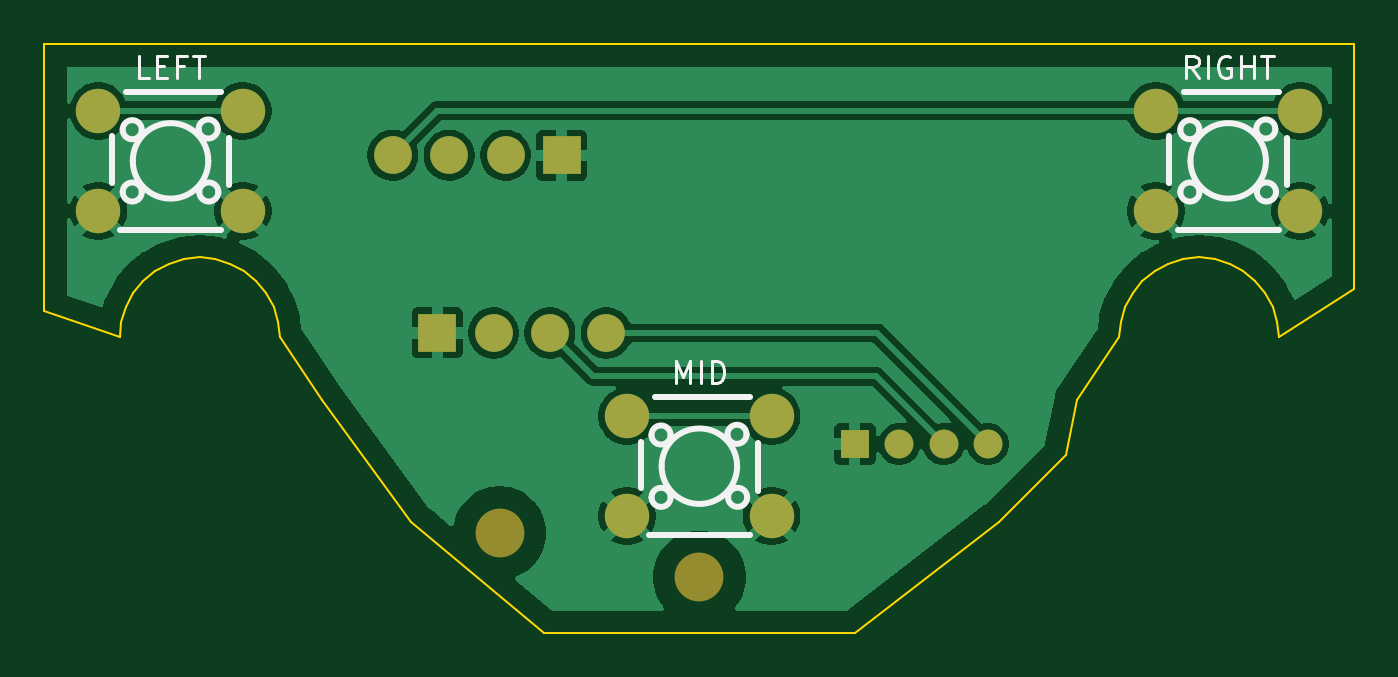
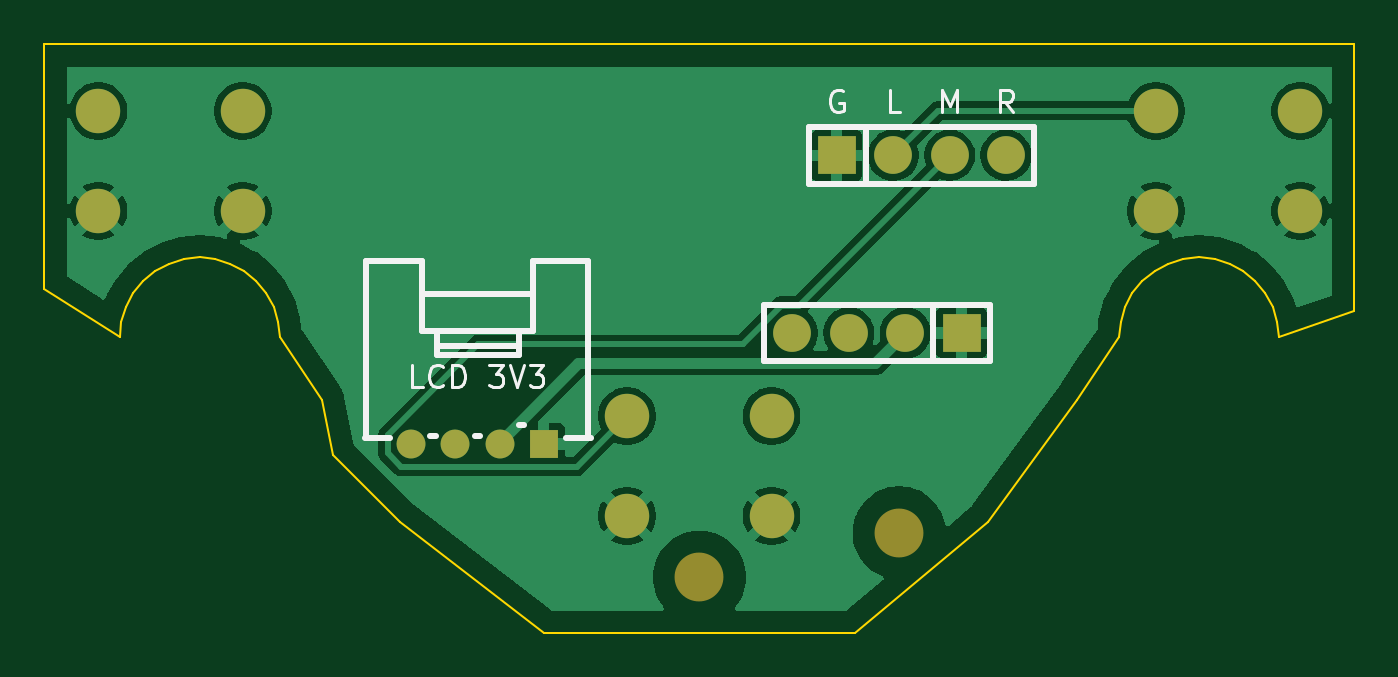
Circuit board: 9 layer files. Board 59.0 x 26.5 mm.
- bottom_copper: board-B_Cu.gbl (45100 bytes)
- bottom_mask: board-B_Mask.gbs (1457 bytes)
- paste: board-B_Paste.gbp (450 bytes)
- bottom_silk: board-B_Silkscreen.gbo (6705 bytes)
- outline: board-Edge_Cuts.gm1 (2708 bytes)
- top_copper: board-F_Cu.gtl (49037 bytes)
- top_mask: board-F_Mask.gts (1457 bytes)
- paste: board-F_Paste.gtp (450 bytes)
- top_silk: board-F_Silkscreen.gto (6434 bytes)

=== bottom_copper: board-B_Cu.gbl (45100 bytes, source omitted) ===
=== bottom_mask: board-B_Mask.gbs ===
%TF.GenerationSoftware,KiCad,Pcbnew,10.0.4*%
%TF.CreationDate,2026-11-09T20:31:32+00:00*%
%TF.ProjectId,board,626f6172-642e-46b6-9963-61645f706362,rev?*%
%TF.SameCoordinates,Original*%
%TF.FileFunction,Soldermask,Bot*%
%TF.FilePolarity,Negative*%
%FSLAX46Y46*%
G04 Gerber Fmt 4.6, Leading zero omitted, Abs format (unit mm)*
G04 Created by KiCad (PCBNEW 10.0.4) date 2026-11-09 20:31:32*
%MOMM*%
%LPD*%
G01*
G04 APERTURE LIST*
%ADD10C,2.200000*%
%ADD11C,1.999996*%
%ADD12R,1.699997X1.699997*%
%ADD13C,1.699997*%
%ADD14R,1.299997X1.299997*%
%ADD15C,1.299997*%
G04 APERTURE END LIST*
D10*
%TO.C,REF1*%
X100000000Y-111000000D03*
%TD*%
D11*
%TO.C,SW_MID*%
X96750070Y-103750068D03*
X103249930Y-103750068D03*
X96750070Y-108249932D03*
X103249930Y-108249932D03*
%TD*%
%TO.C,SW_LEFT*%
X72934371Y-90000068D03*
X79434231Y-90000068D03*
X72934371Y-94499932D03*
X79434231Y-94499932D03*
%TD*%
D10*
%TO.C,REF2*%
X91000000Y-109000000D03*
%TD*%
D11*
%TO.C,SW_RIGHT*%
X120565769Y-90000068D03*
X127065629Y-90000068D03*
X120565769Y-94499932D03*
X127065629Y-94499932D03*
%TD*%
D12*
%TO.C,J_LCD_MCU*%
X88190000Y-100000000D03*
D13*
X90730000Y-100000000D03*
X93270000Y-100000000D03*
X95810000Y-100000000D03*
%TD*%
D12*
%TO.C,J_KEYS*%
X93810000Y-92000000D03*
D13*
X91270000Y-92000000D03*
X88730000Y-92000000D03*
X86190000Y-92000000D03*
%TD*%
D14*
%TO.C,J_GROVE*%
X107000006Y-105000000D03*
D15*
X109000002Y-105000000D03*
X110999998Y-105000000D03*
X112999994Y-105000000D03*
%TD*%
M02*

=== paste: board-B_Paste.gbp ===
%TF.GenerationSoftware,KiCad,Pcbnew,10.0.4*%
%TF.CreationDate,2026-11-09T20:31:32+00:00*%
%TF.ProjectId,board,626f6172-642e-46b6-9963-61645f706362,rev?*%
%TF.SameCoordinates,Original*%
%TF.FileFunction,Paste,Bot*%
%TF.FilePolarity,Positive*%
%FSLAX46Y46*%
G04 Gerber Fmt 4.6, Leading zero omitted, Abs format (unit mm)*
G04 Created by KiCad (PCBNEW 10.0.4) date 2026-11-09 20:31:32*
%MOMM*%
%LPD*%
G01*
G04 APERTURE LIST*
G04 APERTURE END LIST*
M02*

=== bottom_silk: board-B_Silkscreen.gbo ===
%TF.GenerationSoftware,KiCad,Pcbnew,10.0.4*%
%TF.CreationDate,2026-11-09T20:31:32+00:00*%
%TF.ProjectId,board,626f6172-642e-46b6-9963-61645f706362,rev?*%
%TF.SameCoordinates,Original*%
%TF.FileFunction,Legend,Bot*%
%TF.FilePolarity,Positive*%
%FSLAX46Y46*%
G04 Gerber Fmt 4.6, Leading zero omitted, Abs format (unit mm)*
G04 Created by KiCad (PCBNEW 10.0.4) date 2026-11-09 20:31:32*
%MOMM*%
%LPD*%
G01*
G04 APERTURE LIST*
%ADD10C,0.150000*%
%ADD11C,0.254000*%
G04 APERTURE END LIST*
D10*
X85880476Y-90054819D02*
X86213809Y-89578628D01*
X86451904Y-90054819D02*
X86451904Y-89054819D01*
X86451904Y-89054819D02*
X86070952Y-89054819D01*
X86070952Y-89054819D02*
X85975714Y-89102438D01*
X85975714Y-89102438D02*
X85928095Y-89150057D01*
X85928095Y-89150057D02*
X85880476Y-89245295D01*
X85880476Y-89245295D02*
X85880476Y-89388152D01*
X85880476Y-89388152D02*
X85928095Y-89483390D01*
X85928095Y-89483390D02*
X85975714Y-89531009D01*
X85975714Y-89531009D02*
X86070952Y-89578628D01*
X86070952Y-89578628D02*
X86451904Y-89578628D01*
X89063332Y-90054819D02*
X89063332Y-89054819D01*
X89063332Y-89054819D02*
X88729999Y-89769104D01*
X88729999Y-89769104D02*
X88396666Y-89054819D01*
X88396666Y-89054819D02*
X88396666Y-90054819D01*
X90960476Y-90054819D02*
X91436666Y-90054819D01*
X91436666Y-90054819D02*
X91436666Y-89054819D01*
X93548095Y-89102438D02*
X93643333Y-89054819D01*
X93643333Y-89054819D02*
X93786190Y-89054819D01*
X93786190Y-89054819D02*
X93929047Y-89102438D01*
X93929047Y-89102438D02*
X94024285Y-89197676D01*
X94024285Y-89197676D02*
X94071904Y-89292914D01*
X94071904Y-89292914D02*
X94119523Y-89483390D01*
X94119523Y-89483390D02*
X94119523Y-89626247D01*
X94119523Y-89626247D02*
X94071904Y-89816723D01*
X94071904Y-89816723D02*
X94024285Y-89911961D01*
X94024285Y-89911961D02*
X93929047Y-90007200D01*
X93929047Y-90007200D02*
X93786190Y-90054819D01*
X93786190Y-90054819D02*
X93690952Y-90054819D01*
X93690952Y-90054819D02*
X93548095Y-90007200D01*
X93548095Y-90007200D02*
X93500476Y-89959580D01*
X93500476Y-89959580D02*
X93500476Y-89626247D01*
X93500476Y-89626247D02*
X93690952Y-89626247D01*
X112452381Y-102454819D02*
X112928571Y-102454819D01*
X112928571Y-102454819D02*
X112928571Y-101454819D01*
X111547619Y-102359580D02*
X111595238Y-102407200D01*
X111595238Y-102407200D02*
X111738095Y-102454819D01*
X111738095Y-102454819D02*
X111833333Y-102454819D01*
X111833333Y-102454819D02*
X111976190Y-102407200D01*
X111976190Y-102407200D02*
X112071428Y-102311961D01*
X112071428Y-102311961D02*
X112119047Y-102216723D01*
X112119047Y-102216723D02*
X112166666Y-102026247D01*
X112166666Y-102026247D02*
X112166666Y-101883390D01*
X112166666Y-101883390D02*
X112119047Y-101692914D01*
X112119047Y-101692914D02*
X112071428Y-101597676D01*
X112071428Y-101597676D02*
X111976190Y-101502438D01*
X111976190Y-101502438D02*
X111833333Y-101454819D01*
X111833333Y-101454819D02*
X111738095Y-101454819D01*
X111738095Y-101454819D02*
X111595238Y-101502438D01*
X111595238Y-101502438D02*
X111547619Y-101550057D01*
X111119047Y-102454819D02*
X111119047Y-101454819D01*
X111119047Y-101454819D02*
X110880952Y-101454819D01*
X110880952Y-101454819D02*
X110738095Y-101502438D01*
X110738095Y-101502438D02*
X110642857Y-101597676D01*
X110642857Y-101597676D02*
X110595238Y-101692914D01*
X110595238Y-101692914D02*
X110547619Y-101883390D01*
X110547619Y-101883390D02*
X110547619Y-102026247D01*
X110547619Y-102026247D02*
X110595238Y-102216723D01*
X110595238Y-102216723D02*
X110642857Y-102311961D01*
X110642857Y-102311961D02*
X110738095Y-102407200D01*
X110738095Y-102407200D02*
X110880952Y-102454819D01*
X110880952Y-102454819D02*
X111119047Y-102454819D01*
X109452380Y-101454819D02*
X108833333Y-101454819D01*
X108833333Y-101454819D02*
X109166666Y-101835771D01*
X109166666Y-101835771D02*
X109023809Y-101835771D01*
X109023809Y-101835771D02*
X108928571Y-101883390D01*
X108928571Y-101883390D02*
X108880952Y-101931009D01*
X108880952Y-101931009D02*
X108833333Y-102026247D01*
X108833333Y-102026247D02*
X108833333Y-102264342D01*
X108833333Y-102264342D02*
X108880952Y-102359580D01*
X108880952Y-102359580D02*
X108928571Y-102407200D01*
X108928571Y-102407200D02*
X109023809Y-102454819D01*
X109023809Y-102454819D02*
X109309523Y-102454819D01*
X109309523Y-102454819D02*
X109404761Y-102407200D01*
X109404761Y-102407200D02*
X109452380Y-102359580D01*
X108547618Y-101454819D02*
X108214285Y-102454819D01*
X108214285Y-102454819D02*
X107880952Y-101454819D01*
X107642856Y-101454819D02*
X107023809Y-101454819D01*
X107023809Y-101454819D02*
X107357142Y-101835771D01*
X107357142Y-101835771D02*
X107214285Y-101835771D01*
X107214285Y-101835771D02*
X107119047Y-101883390D01*
X107119047Y-101883390D02*
X107071428Y-101931009D01*
X107071428Y-101931009D02*
X107023809Y-102026247D01*
X107023809Y-102026247D02*
X107023809Y-102264342D01*
X107023809Y-102264342D02*
X107071428Y-102359580D01*
X107071428Y-102359580D02*
X107119047Y-102407200D01*
X107119047Y-102407200D02*
X107214285Y-102454819D01*
X107214285Y-102454819D02*
X107499999Y-102454819D01*
X107499999Y-102454819D02*
X107595237Y-102407200D01*
X107595237Y-102407200D02*
X107642856Y-102359580D01*
%TO.C,J_LCD_MCU*%
D11*
X86920000Y-98730000D02*
X86920000Y-101270000D01*
X86920000Y-101270000D02*
X89483520Y-101270000D01*
X89483520Y-101270000D02*
X89483520Y-98730000D01*
X89483520Y-101270000D02*
X97080000Y-101270000D01*
X97080000Y-98730000D02*
X86920000Y-98730000D01*
X97080000Y-101270000D02*
X97080000Y-98730000D01*
%TO.C,J_KEYS*%
X84920000Y-90730000D02*
X84920000Y-93270000D01*
X84920000Y-93270000D02*
X95080000Y-93270000D01*
X92516480Y-90730000D02*
X84920000Y-90730000D01*
X92516480Y-90730000D02*
X92516480Y-93270000D01*
X95080000Y-90730000D02*
X92516480Y-90730000D01*
X95080000Y-93270000D02*
X95080000Y-90730000D01*
%TO.C,J_GROVE*%
X105000061Y-96748988D02*
X107500005Y-96748988D01*
X105000061Y-104749988D02*
X105000061Y-96748988D01*
X106019038Y-104744366D02*
X104900219Y-104744366D01*
X107500005Y-96748988D02*
X107500005Y-98249975D01*
X107500005Y-98249975D02*
X107500005Y-99900010D01*
X107500005Y-98249975D02*
X112500071Y-98249975D01*
X107500005Y-99900010D02*
X112500071Y-99900010D01*
X108118876Y-104149988D02*
X107881132Y-104149988D01*
X108141863Y-99900010D02*
X108141863Y-101000008D01*
X108141863Y-100565465D02*
X111837563Y-100565465D01*
X108141863Y-101000008D02*
X111550010Y-101000008D01*
X110118963Y-104649988D02*
X109881143Y-104649988D01*
X111550010Y-101000008D02*
X111837563Y-101000008D01*
X111837563Y-101000008D02*
X111837563Y-99900010D01*
X112118944Y-104649988D02*
X111881124Y-104649988D01*
X112500071Y-96749978D02*
X115000015Y-96749978D01*
X112500071Y-98249975D02*
X112500071Y-96749978D01*
X112500071Y-99900010D02*
X112500071Y-98249975D01*
X115000015Y-104749988D02*
X115000015Y-96750055D01*
X115049936Y-104747177D02*
X113931117Y-104747177D01*
%TD*%
M02*

=== outline: board-Edge_Cuts.gm1 ===
%TF.GenerationSoftware,KiCad,Pcbnew,10.0.4*%
%TF.CreationDate,2026-11-09T20:31:32+00:00*%
%TF.ProjectId,board,626f6172-642e-46b6-9963-61645f706362,rev?*%
%TF.SameCoordinates,Original*%
%TF.FileFunction,Profile,NP*%
%FSLAX46Y46*%
G04 Gerber Fmt 4.6, Leading zero omitted, Abs format (unit mm)*
G04 Created by KiCad (PCBNEW 10.0.4) date 2026-11-09 20:31:32*
%MOMM*%
%LPD*%
G01*
G04 APERTURE LIST*
%TA.AperFunction,Profile*%
%ADD10C,0.100000*%
%TD*%
G04 APERTURE END LIST*
D10*
X70500000Y-87000000D02*
X129500000Y-87000000D01*
X70500000Y-99000000D02*
X70500000Y-87000000D01*
X73900000Y-100200000D02*
X70500000Y-99000000D01*
X73969173Y-99497675D02*
X73900000Y-100200000D01*
X74174034Y-98822340D02*
X73969173Y-99497675D01*
X74506709Y-98199947D02*
X74174034Y-98822340D01*
X74954416Y-97654416D02*
X74506709Y-98199947D01*
X75499947Y-97206709D02*
X74954416Y-97654416D01*
X76122340Y-96874034D02*
X75499947Y-97206709D01*
X76797675Y-96669173D02*
X76122340Y-96874034D01*
X77500000Y-96600000D02*
X76797675Y-96669173D01*
X78202325Y-96669173D02*
X77500000Y-96600000D01*
X78877660Y-96874034D02*
X78202325Y-96669173D01*
X79500053Y-97206709D02*
X78877660Y-96874034D01*
X80045584Y-97654416D02*
X79500053Y-97206709D01*
X80493291Y-98199947D02*
X80045584Y-97654416D01*
X80825966Y-98822340D02*
X80493291Y-98199947D01*
X81030827Y-99497675D02*
X80825966Y-98822340D01*
X81100000Y-100200000D02*
X81030827Y-99497675D01*
X83000000Y-103000000D02*
X81100000Y-100200000D01*
X87000000Y-108500000D02*
X83000000Y-103000000D01*
X93000000Y-113500000D02*
X87000000Y-108500000D01*
X107000000Y-113500000D02*
X93000000Y-113500000D01*
X113500000Y-108500000D02*
X107000000Y-113500000D01*
X116500000Y-105500000D02*
X113500000Y-108500000D01*
X117000000Y-103000000D02*
X116500000Y-105500000D01*
X118900000Y-100200000D02*
X117000000Y-103000000D01*
X118969173Y-99497675D02*
X118900000Y-100200000D01*
X119174034Y-98822340D02*
X118969173Y-99497675D01*
X119506709Y-98199947D02*
X119174034Y-98822340D01*
X119954416Y-97654416D02*
X119506709Y-98199947D01*
X120499947Y-97206709D02*
X119954416Y-97654416D01*
X121122340Y-96874034D02*
X120499947Y-97206709D01*
X121797675Y-96669173D02*
X121122340Y-96874034D01*
X122500000Y-96600000D02*
X121797675Y-96669173D01*
X123202325Y-96669173D02*
X122500000Y-96600000D01*
X123877660Y-96874034D02*
X123202325Y-96669173D01*
X124500053Y-97206709D02*
X123877660Y-96874034D01*
X125045584Y-97654416D02*
X124500053Y-97206709D01*
X125493291Y-98199947D02*
X125045584Y-97654416D01*
X125825966Y-98822340D02*
X125493291Y-98199947D01*
X126030827Y-99497675D02*
X125825966Y-98822340D01*
X126100000Y-100200000D02*
X126030827Y-99497675D01*
X129500000Y-87000000D02*
X129500000Y-98000000D01*
X129500000Y-98000000D02*
X126100000Y-100200000D01*
M02*

=== top_copper: board-F_Cu.gtl (49037 bytes, source omitted) ===
=== top_mask: board-F_Mask.gts ===
%TF.GenerationSoftware,KiCad,Pcbnew,10.0.4*%
%TF.CreationDate,2026-11-09T20:31:32+00:00*%
%TF.ProjectId,board,626f6172-642e-46b6-9963-61645f706362,rev?*%
%TF.SameCoordinates,Original*%
%TF.FileFunction,Soldermask,Top*%
%TF.FilePolarity,Negative*%
%FSLAX46Y46*%
G04 Gerber Fmt 4.6, Leading zero omitted, Abs format (unit mm)*
G04 Created by KiCad (PCBNEW 10.0.4) date 2026-11-09 20:31:32*
%MOMM*%
%LPD*%
G01*
G04 APERTURE LIST*
%ADD10C,2.200000*%
%ADD11C,1.999996*%
%ADD12R,1.699997X1.699997*%
%ADD13C,1.699997*%
%ADD14R,1.299997X1.299997*%
%ADD15C,1.299997*%
G04 APERTURE END LIST*
D10*
%TO.C,REF1*%
X100000000Y-111000000D03*
%TD*%
D11*
%TO.C,SW_MID*%
X96750070Y-103750068D03*
X103249930Y-103750068D03*
X96750070Y-108249932D03*
X103249930Y-108249932D03*
%TD*%
%TO.C,SW_LEFT*%
X72934371Y-90000068D03*
X79434231Y-90000068D03*
X72934371Y-94499932D03*
X79434231Y-94499932D03*
%TD*%
D10*
%TO.C,REF2*%
X91000000Y-109000000D03*
%TD*%
D11*
%TO.C,SW_RIGHT*%
X120565769Y-90000068D03*
X127065629Y-90000068D03*
X120565769Y-94499932D03*
X127065629Y-94499932D03*
%TD*%
D12*
%TO.C,J_LCD_MCU*%
X88190000Y-100000000D03*
D13*
X90730000Y-100000000D03*
X93270000Y-100000000D03*
X95810000Y-100000000D03*
%TD*%
D12*
%TO.C,J_KEYS*%
X93810000Y-92000000D03*
D13*
X91270000Y-92000000D03*
X88730000Y-92000000D03*
X86190000Y-92000000D03*
%TD*%
D14*
%TO.C,J_GROVE*%
X107000006Y-105000000D03*
D15*
X109000002Y-105000000D03*
X110999998Y-105000000D03*
X112999994Y-105000000D03*
%TD*%
M02*

=== paste: board-F_Paste.gtp ===
%TF.GenerationSoftware,KiCad,Pcbnew,10.0.4*%
%TF.CreationDate,2026-11-09T20:31:32+00:00*%
%TF.ProjectId,board,626f6172-642e-46b6-9963-61645f706362,rev?*%
%TF.SameCoordinates,Original*%
%TF.FileFunction,Paste,Top*%
%TF.FilePolarity,Positive*%
%FSLAX46Y46*%
G04 Gerber Fmt 4.6, Leading zero omitted, Abs format (unit mm)*
G04 Created by KiCad (PCBNEW 10.0.4) date 2026-11-09 20:31:32*
%MOMM*%
%LPD*%
G01*
G04 APERTURE LIST*
G04 APERTURE END LIST*
M02*

=== top_silk: board-F_Silkscreen.gto ===
%TF.GenerationSoftware,KiCad,Pcbnew,10.0.4*%
%TF.CreationDate,2026-11-09T20:31:32+00:00*%
%TF.ProjectId,board,626f6172-642e-46b6-9963-61645f706362,rev?*%
%TF.SameCoordinates,Original*%
%TF.FileFunction,Legend,Top*%
%TF.FilePolarity,Positive*%
%FSLAX46Y46*%
G04 Gerber Fmt 4.6, Leading zero omitted, Abs format (unit mm)*
G04 Created by KiCad (PCBNEW 10.0.4) date 2026-11-09 20:31:32*
%MOMM*%
%LPD*%
G01*
G04 APERTURE LIST*
%ADD10C,0.150000*%
%ADD11C,0.254000*%
G04 APERTURE END LIST*
D10*
X75231919Y-88504819D02*
X74755729Y-88504819D01*
X74755729Y-88504819D02*
X74755729Y-87504819D01*
X75565253Y-87981009D02*
X75898586Y-87981009D01*
X76041443Y-88504819D02*
X75565253Y-88504819D01*
X75565253Y-88504819D02*
X75565253Y-87504819D01*
X75565253Y-87504819D02*
X76041443Y-87504819D01*
X76803348Y-87981009D02*
X76470015Y-87981009D01*
X76470015Y-88504819D02*
X76470015Y-87504819D01*
X76470015Y-87504819D02*
X76946205Y-87504819D01*
X77184301Y-87504819D02*
X77755729Y-87504819D01*
X77470015Y-88504819D02*
X77470015Y-87504819D01*
X98928572Y-102254819D02*
X98928572Y-101254819D01*
X98928572Y-101254819D02*
X99261905Y-101969104D01*
X99261905Y-101969104D02*
X99595238Y-101254819D01*
X99595238Y-101254819D02*
X99595238Y-102254819D01*
X100071429Y-102254819D02*
X100071429Y-101254819D01*
X100547619Y-102254819D02*
X100547619Y-101254819D01*
X100547619Y-101254819D02*
X100785714Y-101254819D01*
X100785714Y-101254819D02*
X100928571Y-101302438D01*
X100928571Y-101302438D02*
X101023809Y-101397676D01*
X101023809Y-101397676D02*
X101071428Y-101492914D01*
X101071428Y-101492914D02*
X101119047Y-101683390D01*
X101119047Y-101683390D02*
X101119047Y-101826247D01*
X101119047Y-101826247D02*
X101071428Y-102016723D01*
X101071428Y-102016723D02*
X101023809Y-102111961D01*
X101023809Y-102111961D02*
X100928571Y-102207200D01*
X100928571Y-102207200D02*
X100785714Y-102254819D01*
X100785714Y-102254819D02*
X100547619Y-102254819D01*
X122482365Y-88504819D02*
X122149032Y-88028628D01*
X121910937Y-88504819D02*
X121910937Y-87504819D01*
X121910937Y-87504819D02*
X122291889Y-87504819D01*
X122291889Y-87504819D02*
X122387127Y-87552438D01*
X122387127Y-87552438D02*
X122434746Y-87600057D01*
X122434746Y-87600057D02*
X122482365Y-87695295D01*
X122482365Y-87695295D02*
X122482365Y-87838152D01*
X122482365Y-87838152D02*
X122434746Y-87933390D01*
X122434746Y-87933390D02*
X122387127Y-87981009D01*
X122387127Y-87981009D02*
X122291889Y-88028628D01*
X122291889Y-88028628D02*
X121910937Y-88028628D01*
X122910937Y-88504819D02*
X122910937Y-87504819D01*
X123910936Y-87552438D02*
X123815698Y-87504819D01*
X123815698Y-87504819D02*
X123672841Y-87504819D01*
X123672841Y-87504819D02*
X123529984Y-87552438D01*
X123529984Y-87552438D02*
X123434746Y-87647676D01*
X123434746Y-87647676D02*
X123387127Y-87742914D01*
X123387127Y-87742914D02*
X123339508Y-87933390D01*
X123339508Y-87933390D02*
X123339508Y-88076247D01*
X123339508Y-88076247D02*
X123387127Y-88266723D01*
X123387127Y-88266723D02*
X123434746Y-88361961D01*
X123434746Y-88361961D02*
X123529984Y-88457200D01*
X123529984Y-88457200D02*
X123672841Y-88504819D01*
X123672841Y-88504819D02*
X123768079Y-88504819D01*
X123768079Y-88504819D02*
X123910936Y-88457200D01*
X123910936Y-88457200D02*
X123958555Y-88409580D01*
X123958555Y-88409580D02*
X123958555Y-88076247D01*
X123958555Y-88076247D02*
X123768079Y-88076247D01*
X124387127Y-88504819D02*
X124387127Y-87504819D01*
X124387127Y-87981009D02*
X124958555Y-87981009D01*
X124958555Y-88504819D02*
X124958555Y-87504819D01*
X125291889Y-87504819D02*
X125863317Y-87504819D01*
X125577603Y-88504819D02*
X125577603Y-87504819D01*
%TO.C,SW_MID*%
D11*
X97350006Y-104900002D02*
X97350006Y-106999998D01*
X97725684Y-109099994D02*
X102274316Y-109099994D01*
X98004571Y-102900110D02*
X102278883Y-102900110D01*
X102649994Y-104972011D02*
X102649994Y-107099998D01*
X98702934Y-104595422D02*
G75*
G02*
X97842890Y-104595422I-430022J0D01*
G01*
X97842890Y-104595422D02*
G75*
G02*
X98702934Y-104595422I430022J0D01*
G01*
X98704930Y-107402736D02*
G75*
G02*
X97844886Y-107402736I-430022J0D01*
G01*
X97844886Y-107402736D02*
G75*
G02*
X98704930Y-107402736I430022J0D01*
G01*
X101700022Y-106000000D02*
G75*
G02*
X98299978Y-106000000I-1700022J0D01*
G01*
X98299978Y-106000000D02*
G75*
G02*
X101700022Y-106000000I1700022J0D01*
G01*
X102124525Y-104563614D02*
G75*
G02*
X101264481Y-104563614I-430022J0D01*
G01*
X101264481Y-104563614D02*
G75*
G02*
X102124525Y-104563614I430022J0D01*
G01*
X102153103Y-107401173D02*
G75*
G02*
X101293059Y-107401173I-430022J0D01*
G01*
X101293059Y-107401173D02*
G75*
G02*
X102153103Y-107401173I430022J0D01*
G01*
%TO.C,SW_LEFT*%
X73534307Y-91150002D02*
X73534307Y-93249998D01*
X73909985Y-95349994D02*
X78458617Y-95349994D01*
X74188872Y-89150110D02*
X78463184Y-89150110D01*
X78834295Y-91222011D02*
X78834295Y-93349998D01*
X74887235Y-90845422D02*
G75*
G02*
X74027191Y-90845422I-430022J0D01*
G01*
X74027191Y-90845422D02*
G75*
G02*
X74887235Y-90845422I430022J0D01*
G01*
X74889231Y-93652736D02*
G75*
G02*
X74029187Y-93652736I-430022J0D01*
G01*
X74029187Y-93652736D02*
G75*
G02*
X74889231Y-93652736I430022J0D01*
G01*
X77884323Y-92250000D02*
G75*
G02*
X74484279Y-92250000I-1700022J0D01*
G01*
X74484279Y-92250000D02*
G75*
G02*
X77884323Y-92250000I1700022J0D01*
G01*
X78308826Y-90813614D02*
G75*
G02*
X77448782Y-90813614I-430022J0D01*
G01*
X77448782Y-90813614D02*
G75*
G02*
X78308826Y-90813614I430022J0D01*
G01*
X78337404Y-93651173D02*
G75*
G02*
X77477360Y-93651173I-430022J0D01*
G01*
X77477360Y-93651173D02*
G75*
G02*
X78337404Y-93651173I430022J0D01*
G01*
%TO.C,SW_RIGHT*%
X121165705Y-91150002D02*
X121165705Y-93249998D01*
X121541383Y-95349994D02*
X126090015Y-95349994D01*
X121820270Y-89150110D02*
X126094582Y-89150110D01*
X126465693Y-91222011D02*
X126465693Y-93349998D01*
X122518633Y-90845422D02*
G75*
G02*
X121658589Y-90845422I-430022J0D01*
G01*
X121658589Y-90845422D02*
G75*
G02*
X122518633Y-90845422I430022J0D01*
G01*
X122520629Y-93652736D02*
G75*
G02*
X121660585Y-93652736I-430022J0D01*
G01*
X121660585Y-93652736D02*
G75*
G02*
X122520629Y-93652736I430022J0D01*
G01*
X125515721Y-92250000D02*
G75*
G02*
X122115677Y-92250000I-1700022J0D01*
G01*
X122115677Y-92250000D02*
G75*
G02*
X125515721Y-92250000I1700022J0D01*
G01*
X125940224Y-90813614D02*
G75*
G02*
X125080180Y-90813614I-430022J0D01*
G01*
X125080180Y-90813614D02*
G75*
G02*
X125940224Y-90813614I430022J0D01*
G01*
X125968802Y-93651173D02*
G75*
G02*
X125108758Y-93651173I-430022J0D01*
G01*
X125108758Y-93651173D02*
G75*
G02*
X125968802Y-93651173I430022J0D01*
G01*
%TD*%
M02*
